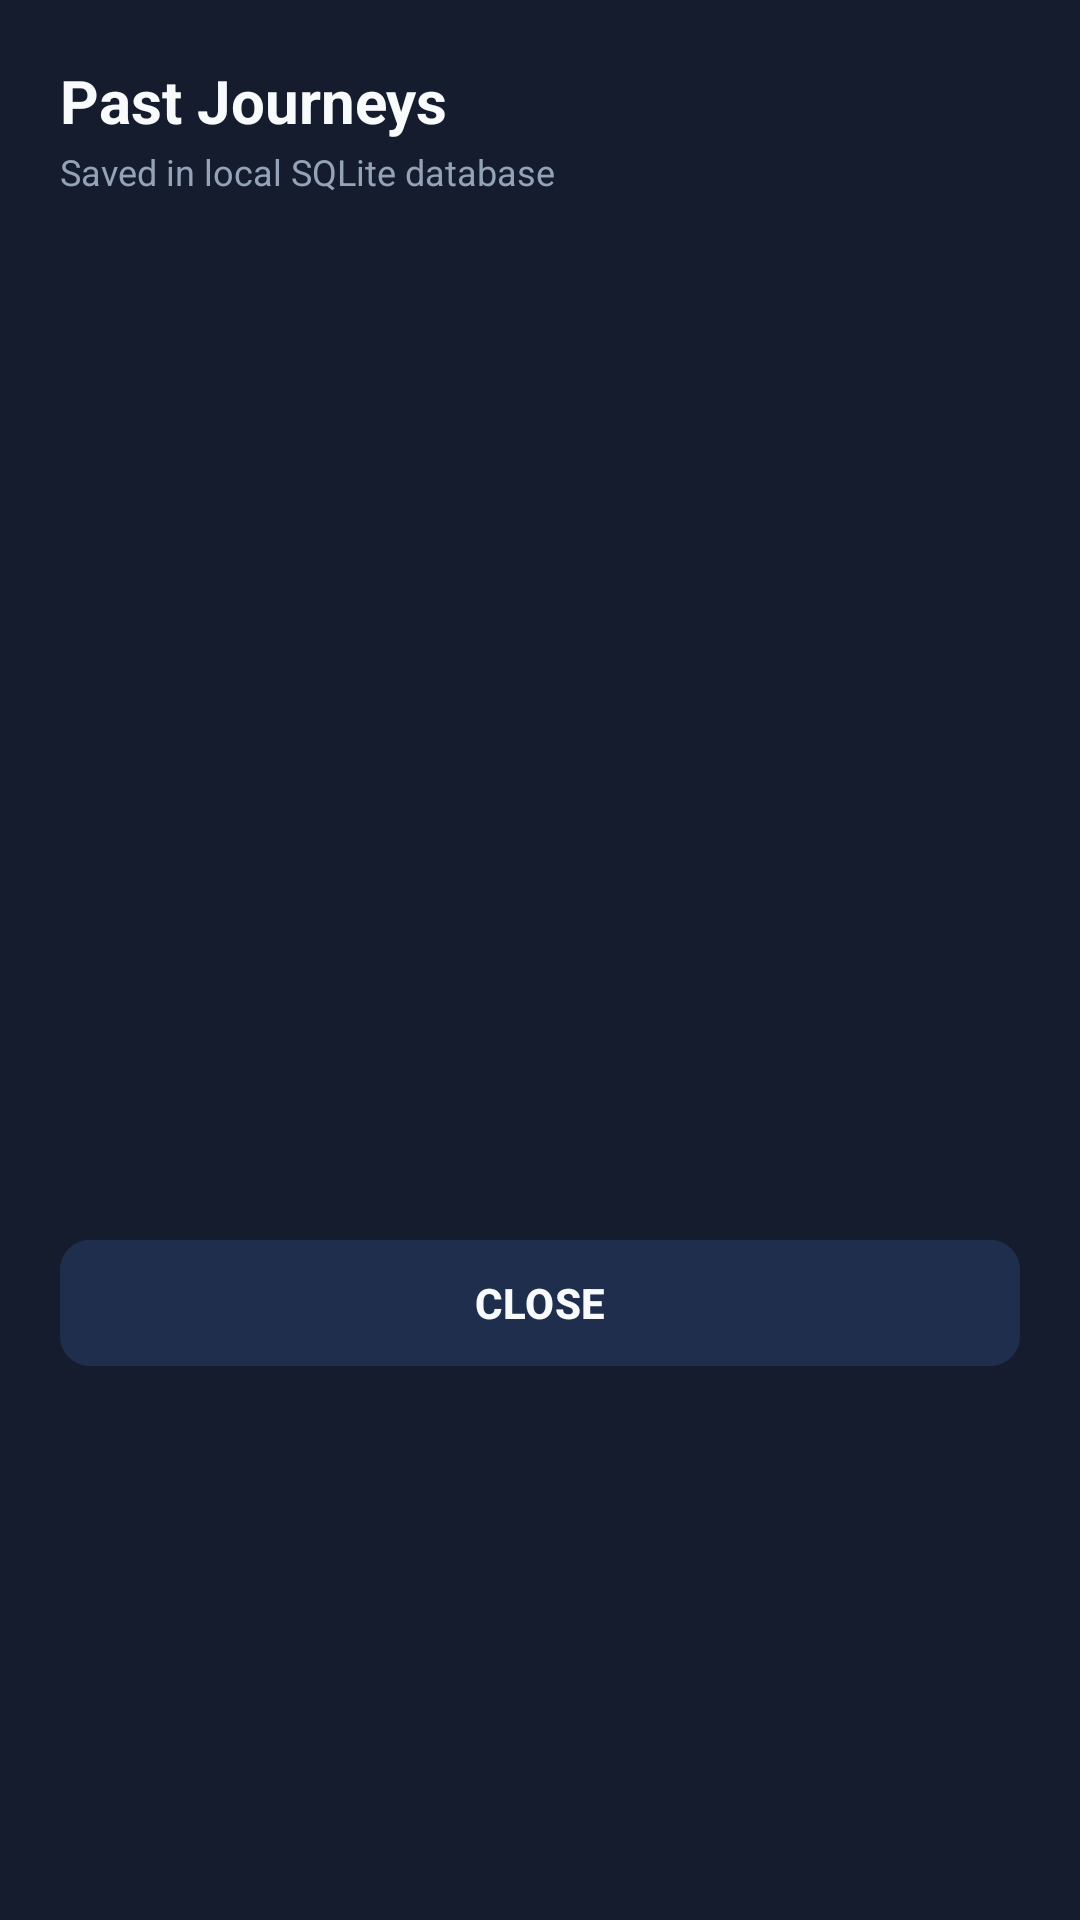

Write the Android layout XML for this screen, with the resource values it uses.
<!-- AndroidManifest.xml: application theme Theme.OBDProject -->
<!-- res/layout/dialog_trip_history.xml -->
<?xml version="1.0" encoding="utf-8"?>
<LinearLayout xmlns:android="http://schemas.android.com/apk/res/android"
    xmlns:app="http://schemas.android.com/apk/res-auto"
    android:layout_width="match_parent"
    android:layout_height="wrap_content"
    android:background="@color/surface_dark"
    android:orientation="vertical"
    android:padding="20dp">

    <TextView
        android:layout_width="wrap_content"
        android:layout_height="wrap_content"
        android:text="Past Journeys"
        android:textColor="@color/text_primary"
        android:textSize="20sp"
        android:textStyle="bold" />

    <TextView
        android:layout_width="wrap_content"
        android:layout_height="wrap_content"
        android:layout_marginTop="2dp"
        android:text="Saved in local SQLite database"
        android:textColor="@color/text_secondary"
        android:textSize="12sp" />

    <ScrollView
        android:layout_width="match_parent"
        android:layout_height="320dp"
        android:layout_marginTop="12dp">

        <LinearLayout
            android:id="@+id/historyContainer"
            android:layout_width="match_parent"
            android:layout_height="wrap_content"
            android:orientation="vertical" />
    </ScrollView>

    <com.google.android.material.button.MaterialButton
        android:id="@+id/btnHistoryClose"
        android:layout_width="match_parent"
        android:layout_height="50dp"
        android:layout_marginTop="12dp"
        android:backgroundTint="@color/card_stroke"
        android:text="CLOSE"
        android:textColor="@color/text_primary"
        android:textStyle="bold"
        app:cornerRadius="10dp" />
</LinearLayout>
<!-- resources referenced by this layout -->
<resources>
  <color name="card_stroke">#1F2E4D</color>
  <color name="surface_dark">#141C2E</color>
  <color name="text_primary">#F8FAFC</color>
  <color name="text_secondary">#94A3B8</color>
  <style name="Theme.OBDProject" parent="Base.Theme.OBDProject" />
  <style name="Base.Theme.OBDProject" parent="Theme.Material3.Dark.NoActionBar">
          <item name="android:windowBackground">@color/bg_dark</item>
          <item name="colorPrimary">@color/primary_blue</item>
          <item name="colorSecondary">@color/accent_cyan</item>
          <item name="colorSurface">@color/surface_dark</item>
          <item name="android:statusBarColor">@color/bg_dark</item>
          <item name="android:navigationBarColor">@color/bg_dark</item>
      </style>
  <color name="bg_dark">#0B0F19</color>
  <color name="primary_blue">#3B82F6</color>
  <color name="accent_cyan">#06B6D4</color>
</resources>
